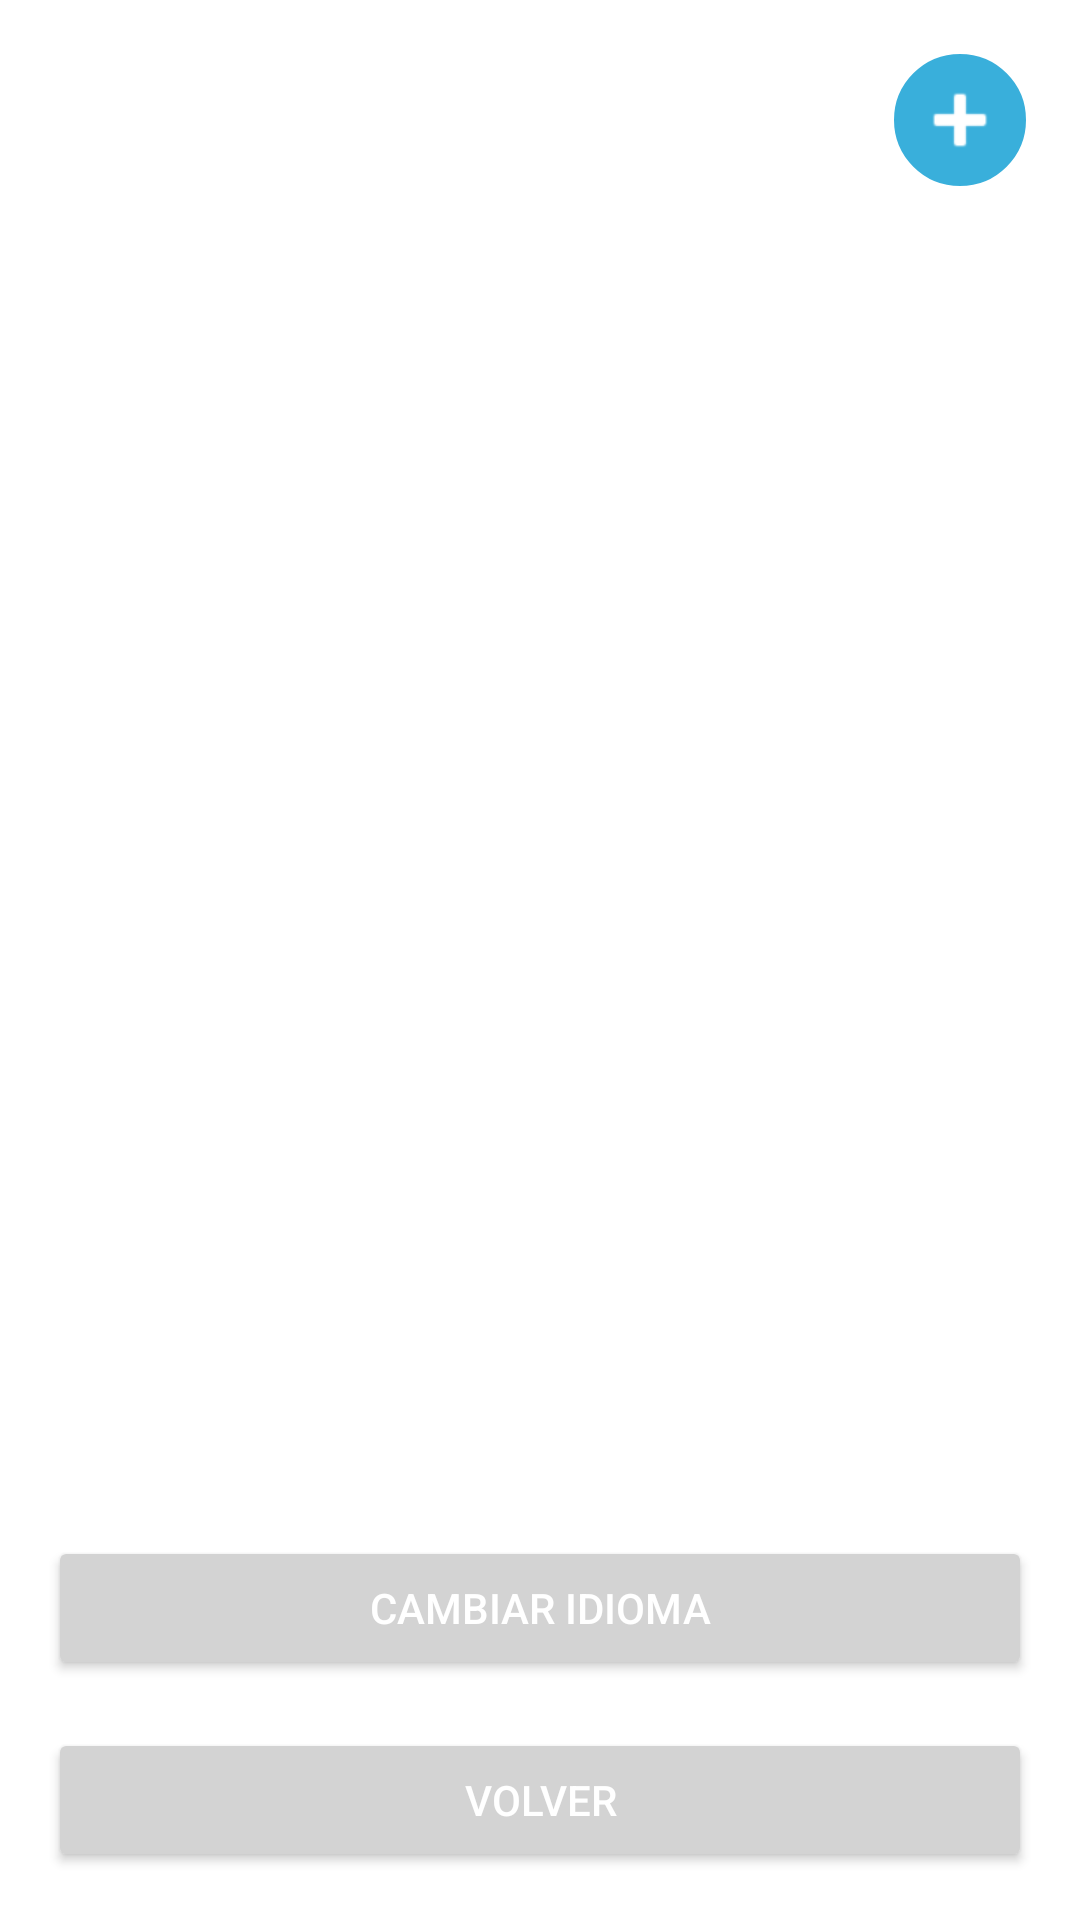

The Android layout XML behind this screen, and the referenced resources:
<!-- AndroidManifest.xml: activity theme Theme.Parcial2 -->
<!-- res/layout/activity_main_evento.xml -->
<?xml version="1.0" encoding="utf-8"?>
<LinearLayout xmlns:android="http://schemas.android.com/apk/res/android"
    xmlns:app="http://schemas.android.com/apk/res-auto"
    android:orientation="vertical"
    android:layout_width="match_parent"
    android:layout_height="match_parent"
    android:padding="16dp"
    android:background="@color/background_main">

    <ImageButton
        android:id="@+id/btnAgregarEvento"
        android:layout_width="48dp"
        android:layout_height="48dp"
        android:layout_gravity="end"
        android:background="@drawable/circular_background"
        android:src="@android:drawable/ic_input_add"
        android:contentDescription="@string/add_event"
        app:tint="@android:color/white"
        android:layout_marginBottom="8dp" />

    <ListView
        android:id="@+id/lvEventos"
        android:layout_width="match_parent"
        android:layout_height="0dp"
        android:layout_weight="1"
        android:divider="@color/divider"
        android:dividerHeight="1dp"
        android:background="@color/background_main" />

    <Button
        android:id="@+id/btnChangeLanguage"
        android:layout_width="match_parent"
        android:layout_height="wrap_content"
        android:text="@string/change_language"
        android:textColor="@color/text_white"
        android:layout_marginTop="16dp"
        android:backgroundTint="@color/button_background" />

    <Button
        android:id="@+id/btnVolver"
        android:layout_width="match_parent"
        android:layout_height="wrap_content"
        android:text="@string/go_back"
        android:textColor="@color/text_white"
        android:layout_marginTop="16dp"
        android:backgroundTint="@color/button_background" />

</LinearLayout>
<!-- resources referenced by this layout -->
<resources>
  <color name="background_main">#FFFFFF</color>
  <color name="button_background">#D3D3D3</color>
  <color name="divider">#E5E7EB</color>
  <color name="text_white">#FFFFFF</color>
  <!-- drawable circular_background (drawable) -->
  <?xml version="1.0" encoding="utf-8"?>
  <shape xmlns:android="http://schemas.android.com/apk/res/android"
      android:shape="oval">
      <solid android:color="@color/action_bar" />
      <stroke
          android:width="2dp"
          android:color="@android:color/white" />
      <size
          android:width="48dp"
          android:height="48dp" />
  </shape>
  <string name="add_event">Registro de Eventos</string>
  <string name="change_language">Cambiar Idioma</string>
  <string name="go_back">Volver</string>
  <style name="Theme.Parcial2" parent="Theme.AppCompat.Light.DarkActionBar">
          
          <item name="android:windowBackground">@color/background_main</item>
          
          <item name="colorPrimary">@color/action_bar</item>
          
          <item name="android:textColor">@color/text_white</item>
      </style>
  <color name="action_bar">#39AFDB</color>
</resources>
